Run: headless pygame with SDL's dummy video driver; simulated clock (each Clock.tick advances the game by its frame time, no real sleeping); random seed 0; keys injected as events and as key.get_pressed() state; no mouse input.
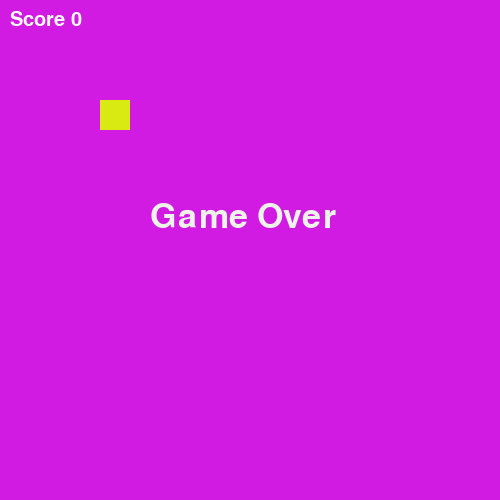
Frame 1 of 4 · flips 1–60 · no input
Frame 2 of 4 · flips 61–180 · tapped SPACE, RETURN · held RIGHT (→), D · screen unchanged from frame 1, image omitted
Frame 3 of 4 · flips 181–300 · held DOWN (↓), S · screen unchanged from frame 2, image omitted
Frame 4 of 4 · flips 301–420 · held LEFT (←), A, UP (↑), W · screen unchanged from frame 3, image omitted

The pygame program that drew these frames:

import pygame
import random

pygame.init()

screen = pygame.display.set_mode((500, 500))
pygame.display.set_caption("Move Hero")

hero_x = 250
hero_y = 250

rect_x = 100
rect_y = 100

my_font = pygame.font.SysFont(None, 50)
score_font = pygame.font.SysFont(None, 30)

speed = 20          # Changed from 50 to 20
running = True
game_speed =10
score =0

direction_x = speed
direction_y =0
clock = pygame.time.Clock()

# ===== NEW: Create a list to store the snake body =====
snake = []

# ===== NEW: Create the initial snake body =====
for i in range(6):
    snake.append((hero_x - i * 30, hero_y))


while running:

    # ===== NEW: Check whether the hero moved =====
    

    for event in pygame.event.get():

        if event.type == pygame.QUIT:
            running = False

        if event.type == pygame.KEYDOWN:

            if event.key == pygame.K_UP:
                direction_x=0
                direction_y = -speed
                          
            elif event.key == pygame.K_DOWN:
                direction_x=0
                direction_y = speed          # NEW: Hero moved

            elif event.key == pygame.K_LEFT:
                direction_x=-speed
                direction_y = 0          # NEW: Hero moved

            elif event.key == pygame.K_RIGHT:
                direction_x=speed
                direction_y = 0   
            elif event.key == pygame.K_LSHIFT:
                speed =40

                if direction_x >0:
                    direction_x =speed
                elif direction_x <0:
                    direction_x=-speed
                elif direction_y >0:
                    direction_y =speed
                elif direction_y <0:
                    direction_y=-speed

        if event.type == pygame.KEYUP:

            if event.key == pygame.K_LSHIFT:
                speed = 20

                if direction_x >0:
                    direction_x =speed
                elif direction_x <0:
                    direction_x=-speed
                elif direction_y >0:
                    direction_y =speed
                elif direction_y <0:
                    direction_y=-speed
    hero_x += direction_x
    hero_y += direction_y

    snake.insert(0, (hero_x, hero_y))   # NEW: Add new head position
    #snake.pop()                         # NEW: Remove the last body part

    screen.fill((209, 27, 227))

    # ===== NEW: Draw the snake =====
    for i, (x, y) in enumerate(snake):

        # ===== NEW: Draw the snake head =====
        if i == 0:

            pygame.draw.circle(screen, (0, 200, 0),(x, y),20)

            # NEW: White eyes
            pygame.draw.circle(screen,(255, 255, 255),(x + 6, y - 5),4)
            pygame.draw.circle(screen,(255, 255, 255),(x + 6, y + 5),4)

            # NEW: Black pupils
            pygame.draw.circle(screen,(0, 0, 0),(x + 6, y - 5),2)
            pygame.draw.circle(screen,(0, 0, 0),(x + 6, y + 5),2)

            # NEW: Red tongue
            pygame.draw.line(screen,(255, 0, 0),(x + 20, y),(x + 30, y - 4),2)

        # ===== NEW: Draw the snake body =====
        else:

            radius = max(4, 20 - i * 2)          # NEW: Make the body gradually smaller
            green = max(80, 200 - i * 20)        # NEW: Make the color darker

            pygame.draw.circle(screen,(0, green, 0),(x, y),radius)

    # Draw food
    pygame.draw.rect(screen,(217, 234, 19),(rect_x, rect_y, 30, 30),30)

    # Collision detection
    if abs(hero_x - rect_x) < 30 and abs(hero_y - rect_y) < 30:
        rect_x = random.randint(20, 480)
        rect_y = random.randint(20, 480)
        game_speed +=5
        score+=1
    else:
        snake.pop()

    # Game Over
    if hero_x > 500 or hero_x < 0 or hero_y > 500 or hero_y < 0:
        msg = my_font.render("Game Over",True,(239, 244, 234))
        screen.blit(msg, (150, 200))

    score_msg = score_font.render("Score "+str(score), True, (255,255,255))
    screen.blit(score_msg, (10,10))
    pygame.display.update()
    clock.tick(game_speed)

pygame.quit()
